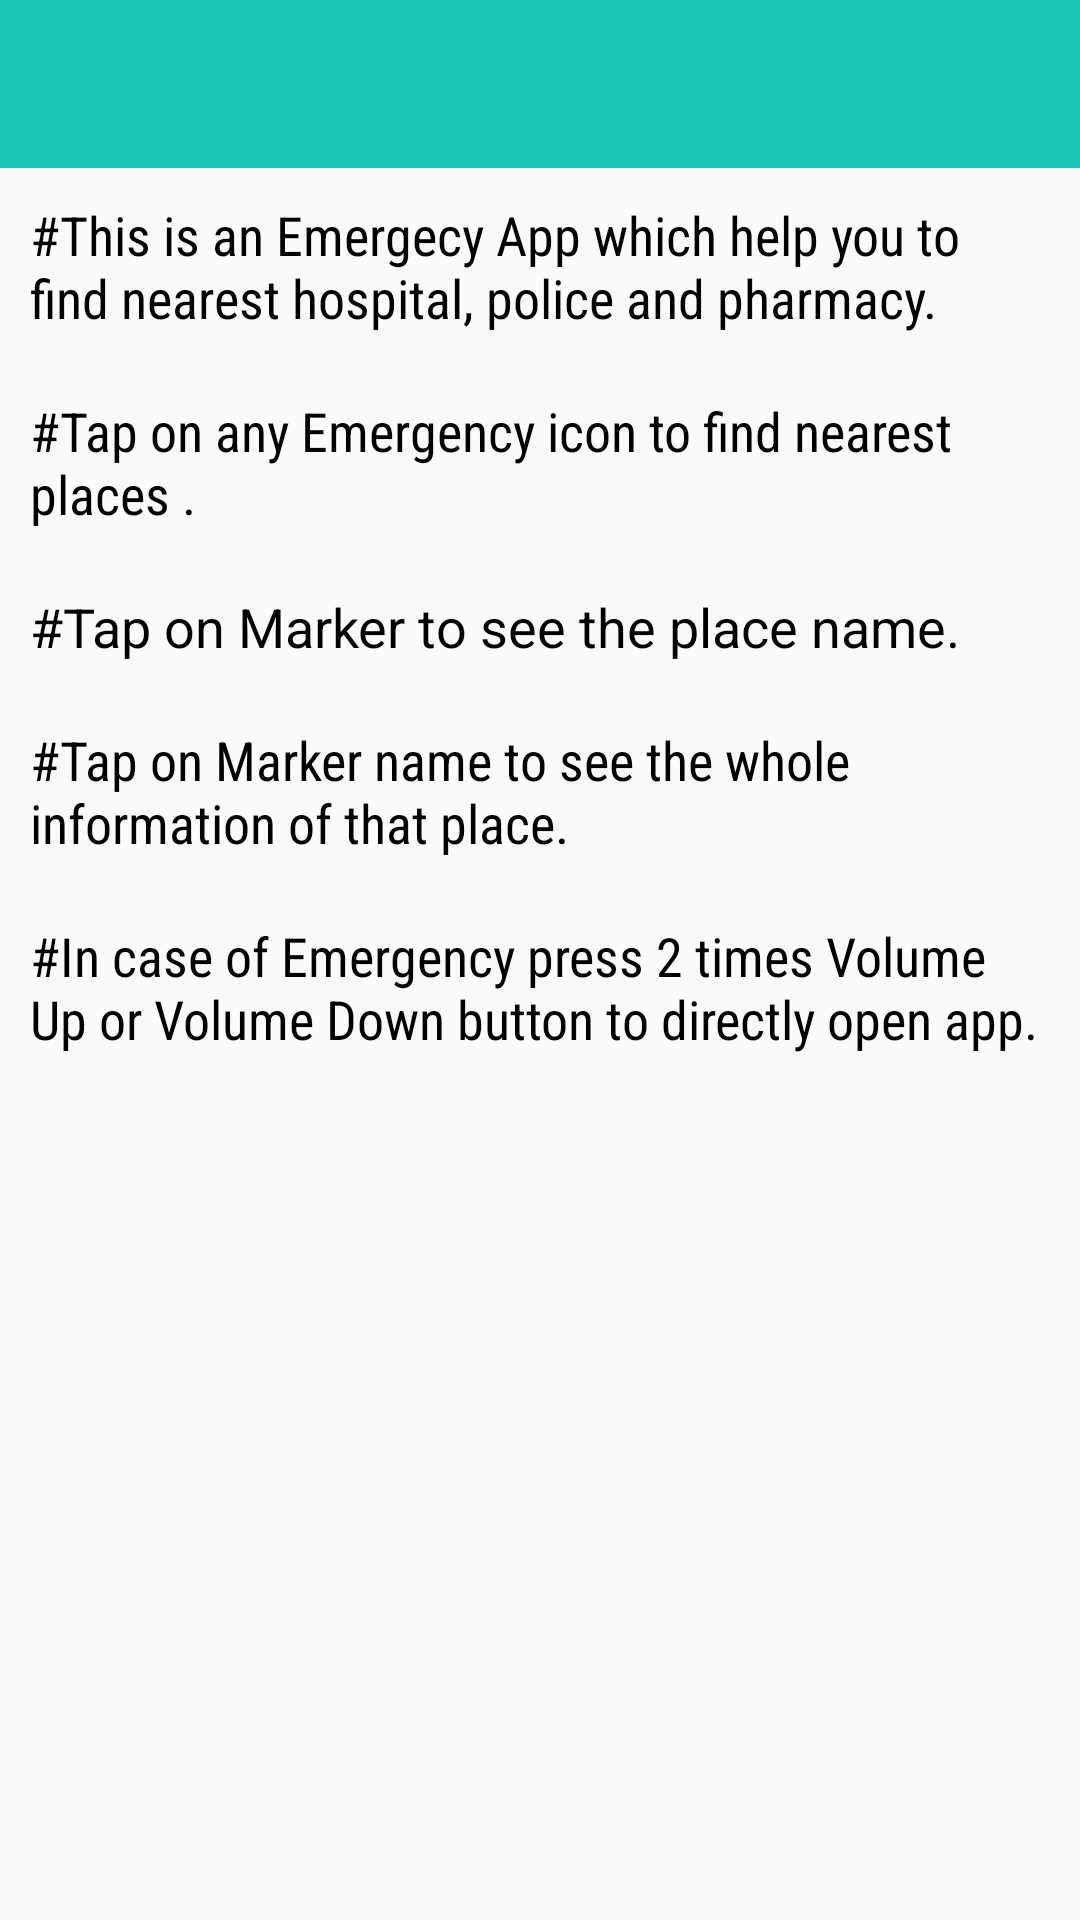

Here is an Android app screen rendered from its layout file. Give the layout XML and the strings, colors and styles it references.
<!-- AndroidManifest.xml: application theme MyMaterialTheme -->
<!-- res/layout/about.xml -->
<?xml version="1.0" encoding="utf-8"?>
<LinearLayout xmlns:android="http://schemas.android.com/apk/res/android"
    android:orientation="vertical" android:layout_width="match_parent"
    android:layout_height="match_parent">

    <android.support.design.widget.CoordinatorLayout xmlns:android="http://schemas.android.com/apk/res/android"
        xmlns:app="http://schemas.android.com/apk/res-auto"
        android:layout_width="match_parent"
        android:layout_height="wrap_content">

        <android.support.design.widget.AppBarLayout
            android:layout_width="match_parent"
            android:layout_height="wrap_content"
            android:theme="@style/ThemeOverlay.AppCompat.Dark.ActionBar">

            <android.support.v7.widget.Toolbar
                android:id="@+id/tbabout"
                android:layout_width="match_parent"
                android:layout_height="?attr/actionBarSize"
                android:background="?attr/colorPrimary"
                app:layout_scrollFlags="scroll|enterAlways"
                app:popupTheme="@style/ThemeOverlay.AppCompat.Light" />


        </android.support.design.widget.AppBarLayout>

    </android.support.design.widget.CoordinatorLayout>

    <TextView
        android:layout_width="wrap_content"
        android:layout_height="wrap_content"
        android:textAppearance="?android:attr/textAppearanceMedium"
        android:text="#This is an Emergecy App which help you to find nearest hospital, police and pharmacy. "
        android:id="@+id/tvemergency"
        android:fontFamily="sans-serif-condensed"
          android:layout_margin="10dp"
        android:textColor="#000000" />
    <TextView
        android:layout_width="wrap_content"
        android:layout_height="wrap_content"
        android:textAppearance="?android:attr/textAppearanceMedium"
        android:text="#Tap on any Emergency icon to find nearest places . "
        android:id="@+id/tvicon"
        android:fontFamily="sans-serif-condensed"
        android:layout_margin="10dp"
        android:textColor="#000000"
         />
    <TextView
        android:layout_width="wrap_content"
        android:layout_height="wrap_content"
        android:textAppearance="?android:attr/textAppearanceMedium"
        android:text="#Tap on Marker to see the place name. "
        android:id="@+id/tvmarker"
        android:layout_margin="10dp"
        android:textColor="#000000"
         />

    <TextView
        android:layout_width="wrap_content"
        android:layout_height="wrap_content"
        android:textAppearance="?android:attr/textAppearanceMedium"
        android:text="#Tap on Marker name to see the whole information of that place. "
        android:id="@+id/tvmarkerinformation"
        android:fontFamily="sans-serif-condensed"
        android:layout_margin="10dp"
        android:textColor="#000000"
         />
    <TextView
        android:layout_width="wrap_content"
        android:layout_height="wrap_content"
        android:textAppearance="?android:attr/textAppearanceMedium"
        android:text="#In case of Emergency press 2 times Volume Up or Volume Down button to directly open app. "
        android:id="@+id/tvmarkerinfor"
        android:fontFamily="sans-serif-condensed"
        android:layout_margin="10dp"
        android:textColor="#000000"
        />


</LinearLayout>
<!-- resources referenced by this layout -->
<resources>
  <style name="MyMaterialTheme" parent="MyMaterialTheme.Base">
  
      </style>
  <style name="MyMaterialTheme.Base" parent="Theme.AppCompat.Light.DarkActionBar">
          <item name="windowNoTitle">true</item>
          <item name="windowActionBar">false</item>
          <item name="colorPrimary">@color/colorPrimary</item>
          <item name="colorPrimaryDark">@color/colorPrimaryDark</item>
          <item name="colorAccent">@color/colorAccent</item>
      </style>
  <color name="colorPrimary">#18c6b7</color>
  <color name="colorPrimaryDark">#1f9e93</color>
  <color name="colorAccent">#3bd3c6</color>
</resources>
